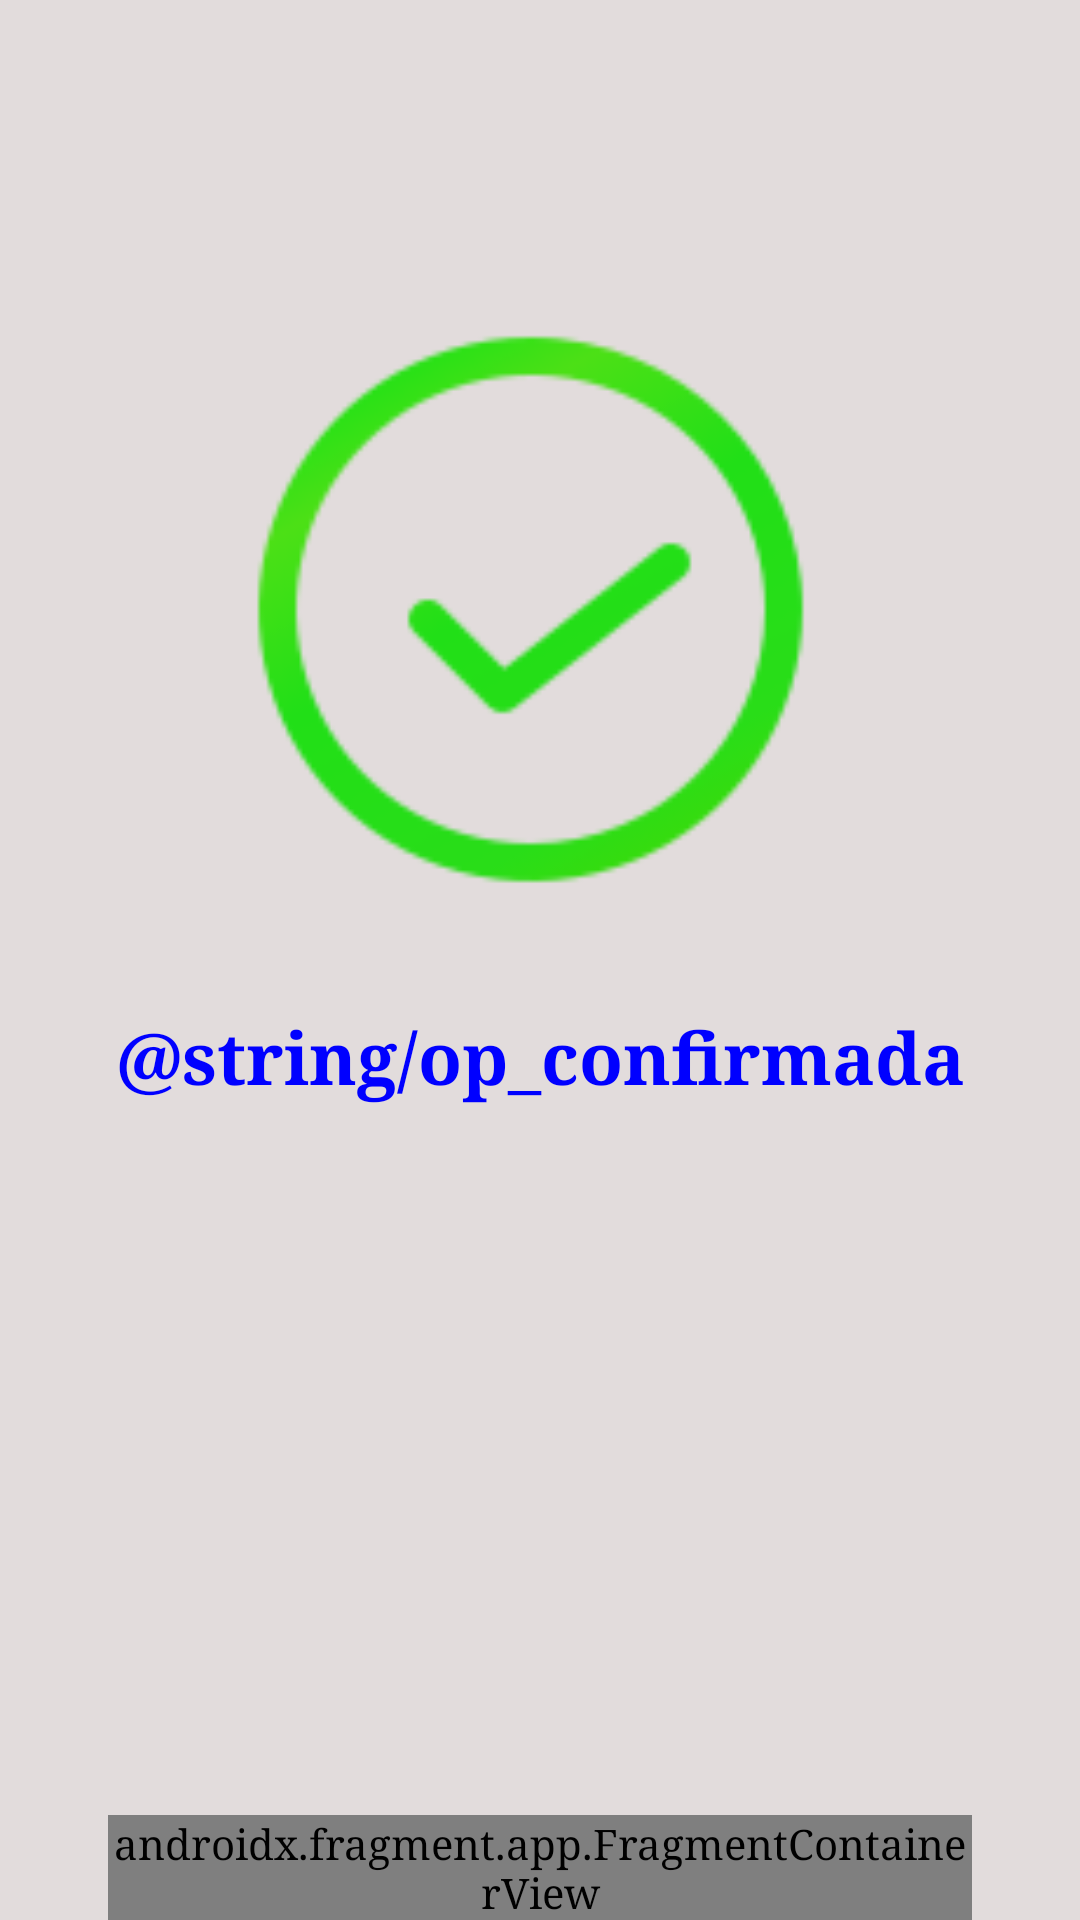

Here is an Android app screen rendered from its layout file. Give the layout XML and the strings, colors and styles it references.
<!-- AndroidManifest.xml: application theme Theme.AppCinema -->
<!-- res/layout/activity_compra_confirmada.xml -->
<?xml version="1.0" encoding="utf-8"?>
<androidx.constraintlayout.widget.ConstraintLayout xmlns:android="http://schemas.android.com/apk/res/android"
    xmlns:app="http://schemas.android.com/apk/res-auto"
    xmlns:tools="http://schemas.android.com/tools"
    android:id="@+id/main"
    android:layout_width="match_parent"
    android:layout_height="match_parent"
    android:background="@color/app_background"
    tools:context=".CompraConfirmada">

    <LinearLayout
        android:layout_width="match_parent"
        android:layout_height="wrap_content"
        android:orientation="vertical"
        android:layout_marginTop="100dp"
        app:layout_constraintStart_toStartOf="parent"
        app:layout_constraintEnd_toEndOf="parent"
        app:layout_constraintTop_toTopOf="parent">

        <ImageView
            android:layout_width="200dp"
            android:layout_height="200dp"
            android:layout_gravity="center"
            android:layout_marginBottom="20dp"
            android:background="@drawable/op_correcta"/>

        <TextView
            android:layout_width="match_parent"
            android:layout_height="wrap_content"
            android:gravity="center"
            android:text="@string/op_confirmada"
            style="@style/TextTitleDesign"/>

    </LinearLayout>

    <androidx.fragment.app.FragmentContainerView
        android:id="@+id/menu_inf"
        android:name="com.example.appcinema.menu_inf"
        android:layout_width="0dp"
        android:layout_height="wrap_content"
        android:layout_marginStart="16dp"
        android:layout_marginTop="30dp"
        android:layout_marginEnd="16dp"
        app:layout_constraintTop_toBottomOf="@id/editTextPhone"
        app:layout_constraintStart_toStartOf="parent"
        app:layout_constraintEnd_toEndOf="parent"
        app:layout_constraintBottom_toBottomOf="parent"
        tools:layout="@layout/fragment_menu_inf"
        app:layout_constraintWidth_percent="0.8"/>

</androidx.constraintlayout.widget.ConstraintLayout>
<!-- res/layout/fragment_menu_inf.xml (included above) -->
<?xml version="1.0" encoding="utf-8"?>
<FrameLayout xmlns:android="http://schemas.android.com/apk/res/android"
    xmlns:app="http://schemas.android.com/apk/res-auto"
    xmlns:tools="http://schemas.android.com/tools"
    android:layout_width="match_parent"
    android:layout_height="match_parent"
    tools:context=".menu_inf">

    <LinearLayout
        android:layout_width="match_parent"
        android:layout_height="60dp"
        android:layout_margin="15dp"
        android:background="@color/app_background"
        android:gravity="center"
        android:orientation="horizontal">

        <Button
            android:id="@+id/buttonContinuar"
            android:layout_width="match_parent"
            android:layout_height="match_parent"
            android:backgroundTint="@color/menu_background"
            android:text="@string/inf_fragment_text"
            android:textSize="20dp" />

    </LinearLayout>

</FrameLayout>
<!-- resources referenced by this layout -->
<resources>
  <color name="app_background">#E2DCDC</color>
  <color name="menu_background">#355DEF</color>
  <!-- drawable op_correcta: png bitmap (drawable, 6418 bytes) -->
  <string name="inf_fragment_text">Continuar</string>
  <string name="op_confirmada">Compra correcta</string>
  <style name="TextTitleDesign">
          <item name="android:textSize">24sp</item>
          <item name="android:textStyle">bold</item>
          <item name="android:padding">16dp</item>
      </style>
  <style name="Theme.AppCinema" parent="Base.Theme.AppCinema" />
  <style name="Base.Theme.AppCinema" parent="Theme.Material3.DayNight.NoActionBar">
          
          
          <item name="android:typeface">serif</item>
          <item name="android:textColor">#0000FF</item>
      </style>
</resources>
